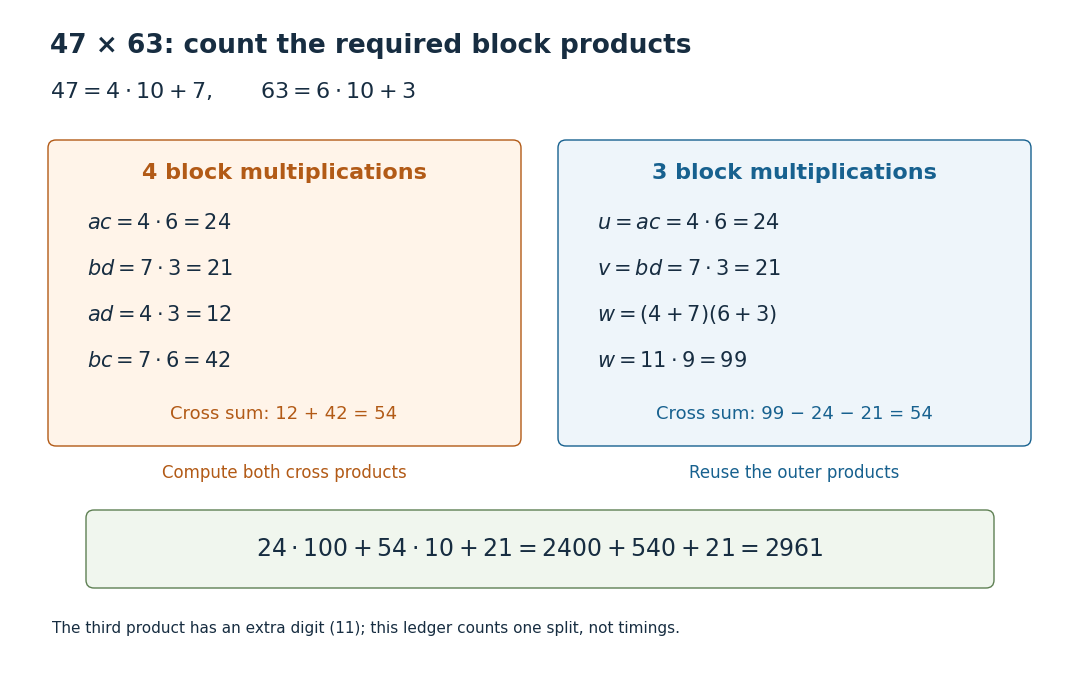

Write Python code to recreate this figure. (Note: this script raises an exception after producing the figure.)
"""Compare exact four-product and Karatsuba ledgers for 47 times 63."""

from pathlib import Path

import matplotlib.pyplot as plt
from matplotlib.patches import FancyBboxPatch


def main():
    plt.rcParams.update({"font.family": "DejaVu Sans", "font.size": 12})
    fig = plt.figure(figsize=(10.6, 6.6), dpi=120, facecolor="white")
    ax = fig.add_axes((0, 0, 1, 1), facecolor="white")
    ax.set(xlim=(0, 10.6), ylim=(0, 6.6))
    ax.axis("off")
    ink, blue, orange = "#172d41", "#17618f", "#b25a16"
    ax.text(0.4, 6.17, "47 × 63: count the required block products", color=ink,
            fontsize=19, weight="bold")
    ax.text(0.4, 5.72, r"$47=4\cdot10+7,\qquad 63=6\cdot10+3$", color=ink, fontsize=16)

    def box(x, y, width, height, fill, edge):
        ax.add_patch(FancyBboxPatch((x, y), width, height,
                                   boxstyle="round,pad=0.04,rounding_size=0.08",
                                   facecolor=fill, edgecolor=edge, linewidth=1))

    for x, title, edge, fill in [(0.42, "4 block multiplications", orange, "#fff4e9"),
                                (5.52, "3 block multiplications", blue, "#eef5fa")]:
        box(x, 2.28, 4.65, 2.98, fill, edge)
        ax.text(x + 2.325, 4.91, title, color=edge, fontsize=16, ha="center", weight="bold")
    left_rows = [r"$ac=4\cdot6=24$", r"$bd=7\cdot3=21$",
                 r"$ad=4\cdot3=12$", r"$bc=7\cdot6=42$"]
    right_rows = [r"$u=ac=4\cdot6=24$", r"$v=bd=7\cdot3=21$",
                  r"$w=(4+7)(6+3)$", r"$w=11\cdot9=99$"]
    for j, (left, right) in enumerate(zip(left_rows, right_rows)):
        y = 4.41 - 0.46 * j
        ax.text(0.77, y, left, fontsize=15, color=ink)
        ax.text(5.87, y, right, fontsize=15, color=ink)
    ax.text(2.74, 2.51, "Cross sum: 12 + 42 = 54", ha="center", color=orange, fontsize=13)
    ax.text(7.84, 2.51, "Cross sum: 99 − 24 − 21 = 54", ha="center", color=blue, fontsize=13)

    ax.text(2.74, 1.92, "Compute both cross products", ha="center", color=orange, fontsize=12)
    ax.text(7.84, 1.92, "Reuse the outer products", ha="center", color=blue, fontsize=12)
    box(0.8, 0.86, 9.0, 0.70, "#f0f6ee", "#5e8053")
    ax.text(5.3, 1.21, r"$24\cdot100+54\cdot10+21=2400+540+21=2961$",
            ha="center", va="center", fontsize=17, color=ink)
    ax.text(0.42, 0.37, "The third product has an extra digit (11); this ledger counts one split, not timings.",
            color=ink, fontsize=11)
    fig.savefig(Path(__file__).stem + ".png", facecolor="white", transparent=False)
    plt.close(fig)


if __name__ == "__main__":
    main()
